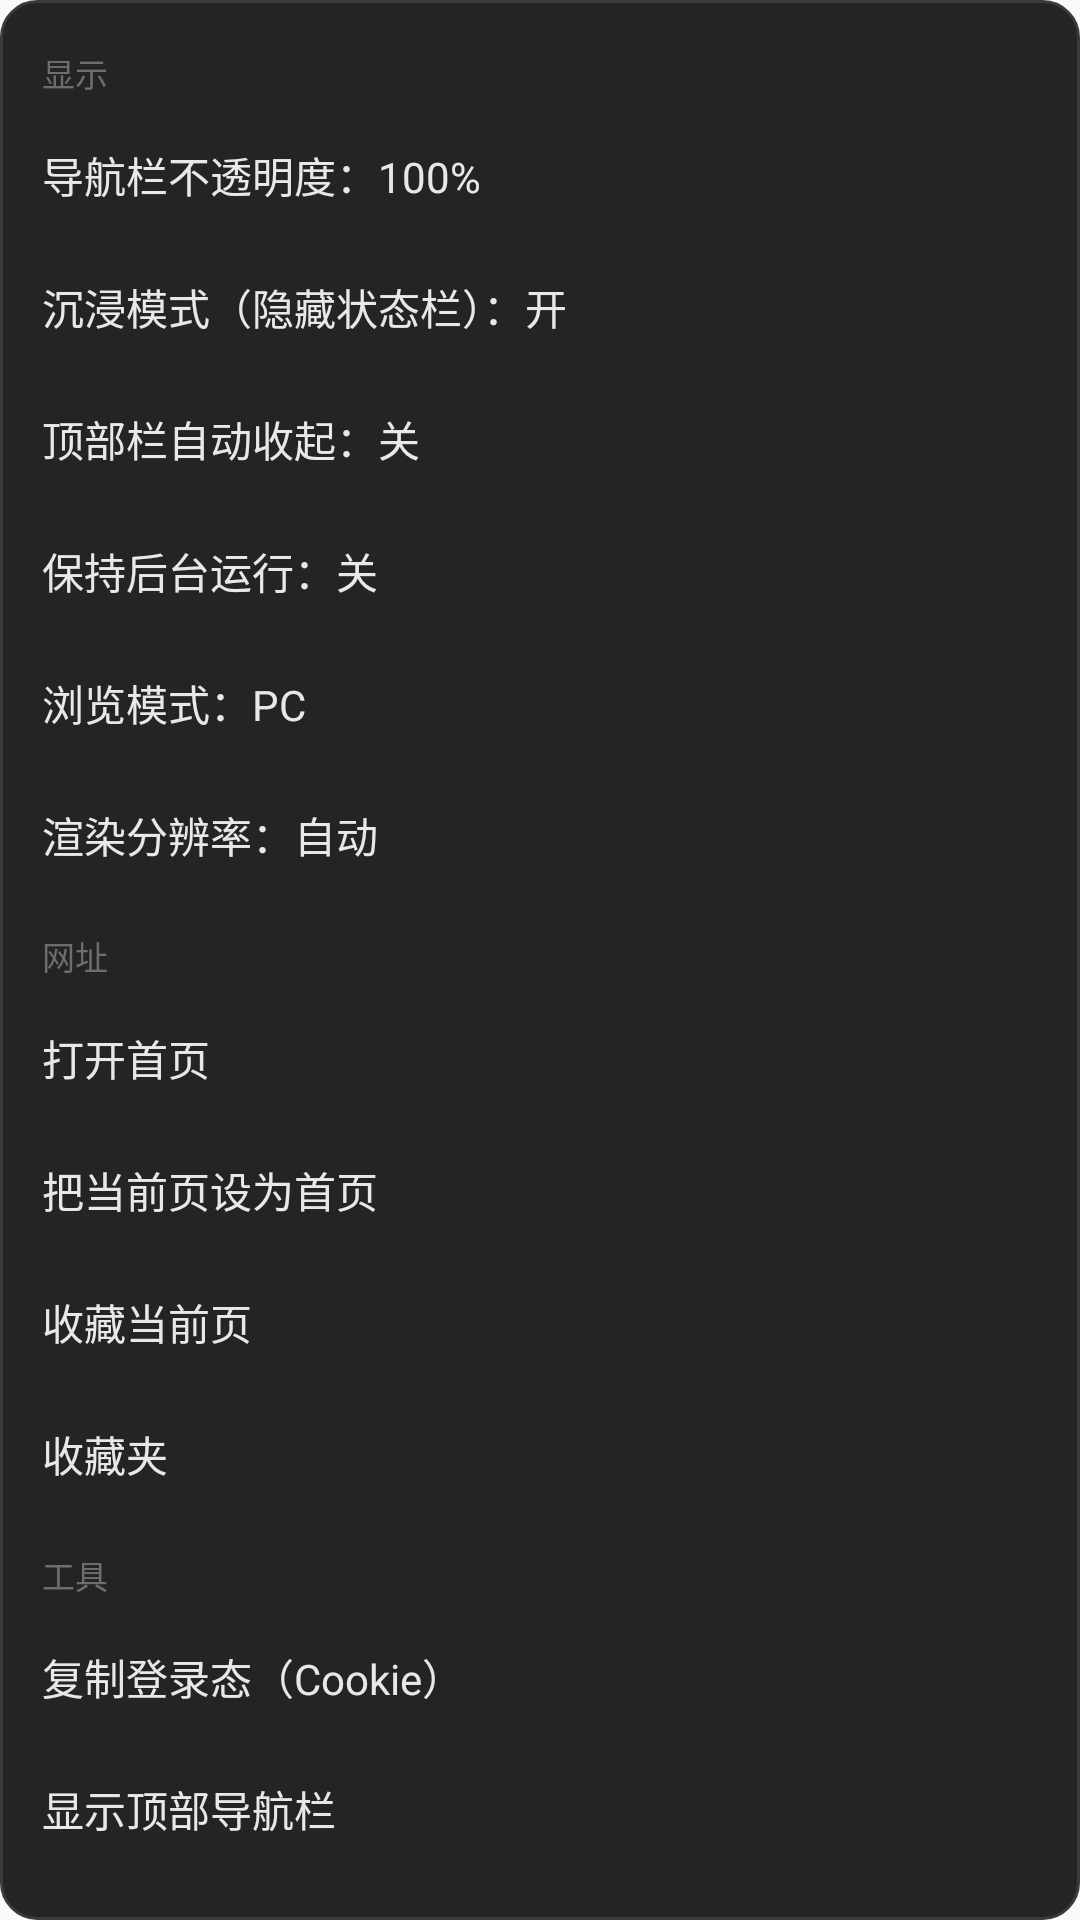

Layout XML and referenced resources for this Android screen:
<!-- AndroidManifest.xml: application theme Theme.Ruffle -->
<!-- res/layout/menu_browser.xml -->
<?xml version="1.0" encoding="utf-8"?>
<ScrollView xmlns:android="http://schemas.android.com/apk/res/android"
    android:layout_width="wrap_content"
    android:layout_height="wrap_content"
    android:background="@drawable/bg_menu"
    android:paddingTop="6dp"
    android:paddingBottom="6dp"
    android:scrollbars="none">

    <LinearLayout
        android:layout_width="236dp"
        android:layout_height="wrap_content"
        android:orientation="vertical">

        
        <TextView
            style="@style/SxdffleMenuSection"
            android:text="显示" />

        <TextView
            android:id="@+id/menuToolbarAlpha"
            style="@style/SxdffleMenuItem"
            android:text="导航栏不透明度：100%" />

        <TextView
            android:id="@+id/menuImmersive"
            style="@style/SxdffleMenuItem"
            android:text="沉浸模式（隐藏状态栏）：开" />

        <TextView
            android:id="@+id/menuAutoHide"
            style="@style/SxdffleMenuItem"
            android:text="顶部栏自动收起：关" />

        <TextView
            android:id="@+id/menuKeepAlive"
            style="@style/SxdffleMenuItem"
            android:text="保持后台运行：关" />

        <TextView
            android:id="@+id/menuDesktopMode"
            style="@style/SxdffleMenuItem"
            android:text="浏览模式：PC" />

        <TextView
            android:id="@+id/menuStageSize"
            style="@style/SxdffleMenuItem"
            android:text="渲染分辨率：自动" />

        
        <TextView
            style="@style/SxdffleMenuSection"
            android:text="网址" />

        <TextView
            android:id="@+id/menuHome"
            style="@style/SxdffleMenuItem"
            android:text="打开首页" />

        <TextView
            android:id="@+id/menuSetHome"
            style="@style/SxdffleMenuItem"
            android:text="把当前页设为首页" />

        <TextView
            android:id="@+id/menuBookmark"
            style="@style/SxdffleMenuItem"
            android:text="收藏当前页" />

        <TextView
            android:id="@+id/menuBookmarks"
            style="@style/SxdffleMenuItem"
            android:text="收藏夹" />

        
        <TextView
            style="@style/SxdffleMenuSection"
            android:text="工具" />

        <TextView
            android:id="@+id/menuCopyLogin"
            style="@style/SxdffleMenuItem"
            android:text="复制登录态（Cookie）" />

        <TextView
            android:id="@+id/menuShowToolbar"
            style="@style/SxdffleMenuItem"
            android:text="显示顶部导航栏" />

        <TextView
            android:id="@+id/menuScanFlash"
            style="@style/SxdffleMenuItem"
            android:text="重新扫描 Flash" />

        <TextView
            android:id="@+id/menuEmbedClose"
            style="@style/SxdffleMenuItem"
            android:text="关闭内嵌播放" />

        <TextView
            android:id="@+id/menuExportLog"
            style="@style/SxdffleMenuItem"
            android:text="导出日志" />

        
        <TextView
            style="@style/SxdffleMenuSection"
            android:text="调试" />

        <TextView
            android:id="@+id/menuDebug"
            style="@style/SxdffleMenuItem"
            android:text="调试功能：关" />

        <TextView
            android:id="@+id/menuAudioToggle"
            style="@style/SxdffleMenuItem"
            android:text="音频：开" />

        <TextView
            android:id="@+id/menuExternalToggle"
            style="@style/SxdffleMenuItem"
            android:text="ExternalInterface：开" />

        <TextView
            android:id="@+id/menuEmbedMode"
            style="@style/SxdffleMenuItem"
            android:text="Flash 显示：网页内嵌" />

        <TextView
            android:id="@+id/menuFullscreen"
            style="@style/SxdffleMenuItem"
            android:text="全屏运行" />

        <TextView
            android:id="@+id/menuEmbedZoomIn"
            style="@style/SxdffleMenuItem"
            android:text="内嵌放大 ＋" />

        <TextView
            android:id="@+id/menuEmbedZoomOut"
            style="@style/SxdffleMenuItem"
            android:text="内嵌缩小 −" />

        <TextView
            android:id="@+id/menuEmbedReset"
            style="@style/SxdffleMenuItem"
            android:text="内嵌复位（缩放/平移）" />

        <TextView
            android:id="@+id/menuEmbedRotate"
            style="@style/SxdffleMenuItem"
            android:text="内嵌旋转 90°" />

        <TextView
            android:id="@+id/menuClearCache"
            style="@style/SxdffleMenuItem"
            android:text="清理资源缓存" />

        
        <TextView
            android:id="@+id/menuCheckUpdate"
            style="@style/SxdffleMenuItem"
            android:text="检查更新" />

        
        <TextView
            android:id="@+id/menuVersion"
            android:layout_width="match_parent"
            android:layout_height="wrap_content"
            android:paddingLeft="16dp"
            android:paddingRight="16dp"
            android:paddingTop="10dp"
            android:paddingBottom="10dp"
            android:textColor="#8899A6"
            android:textSize="12sp"
            android:text="版本" />
    </LinearLayout>
</ScrollView>
<!-- resources referenced by this layout -->
<resources>
  <!-- drawable bg_menu (drawable) -->
  <?xml version="1.0" encoding="utf-8"?>
  <shape xmlns:android="http://schemas.android.com/apk/res/android"
      android:shape="rectangle">
      <solid android:color="#FF242424" />
      <corners android:radius="12dp" />
      <stroke
          android:width="1dp"
          android:color="#FF3A3A3A" />
  </shape>
  <style name="SxdffleMenuItem">
          <item name="android:layout_width">match_parent</item>
          <item name="android:layout_height">44dp</item>
          <item name="android:gravity">center_vertical</item>
          <item name="android:paddingStart">14dp</item>
          <item name="android:paddingEnd">14dp</item>
          <item name="android:textColor">#FFE8E8E8</item>
          <item name="android:textSize">14sp</item>
          <item name="android:background">?android:attr/selectableItemBackground</item>
      </style>
  <style name="SxdffleMenuSection">
          <item name="android:layout_width">match_parent</item>
          <item name="android:layout_height">wrap_content</item>
          <item name="android:paddingStart">14dp</item>
          <item name="android:paddingEnd">14dp</item>
          <item name="android:paddingTop">10dp</item>
          <item name="android:paddingBottom">4dp</item>
          <item name="android:textColor">#FF6E6E6E</item>
          <item name="android:textSize">11sp</item>
      </style>
  <style name="Theme.Ruffle" parent="Theme.AppCompat.Light.DarkActionBar">
      </style>
</resources>
